3-way image classification set "resized" from GitHub (SuycoR/Clasificador_papayas); label vocabulary: mature, partially mature, unmature.

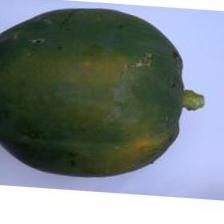
Label: unmature

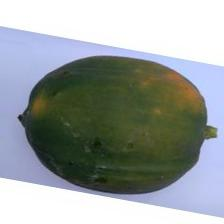
Label: partially mature

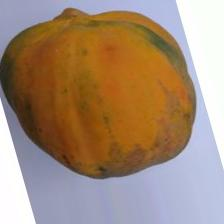
Label: mature

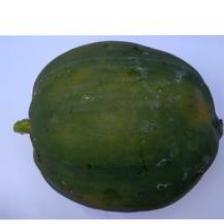
Label: unmature

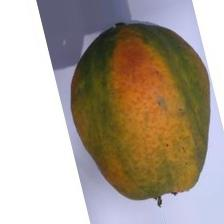
Label: partially mature

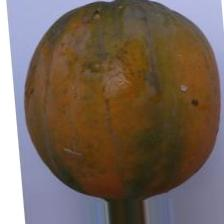
Label: mature
